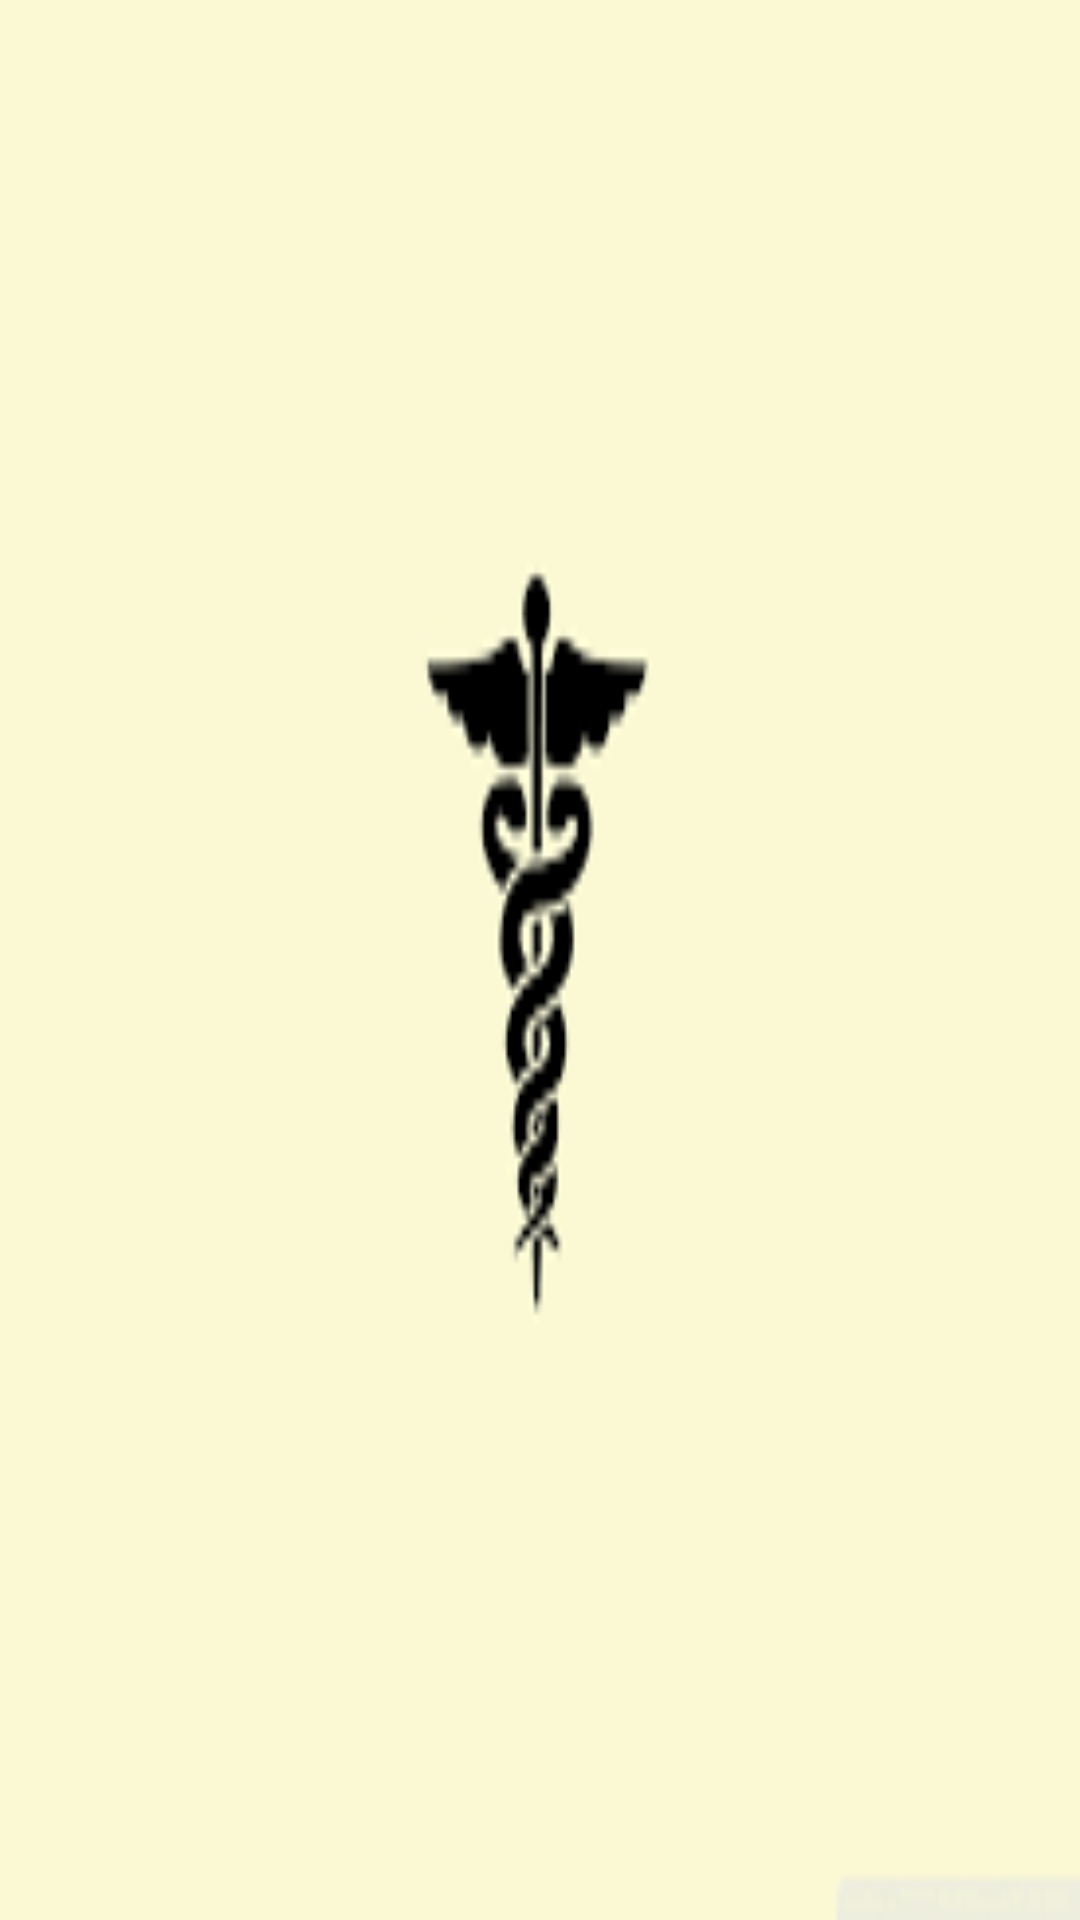

This screen was rendered from an Android layout file. Write that file and the resources it references.
<!-- AndroidManifest.xml: application theme AppTheme -->
<!-- res/layout/listrdv.xml -->
<?xml version="1.0" encoding="utf-8"?>
<LinearLayout xmlns:android="http://schemas.android.com/apk/res/android"
    xmlns:tools="http://schemas.android.com/tools"
    android:layout_width="match_parent"
    android:layout_height="match_parent"
    android:background="@drawable/med1"
    android:orientation="vertical"
    tools:context="ConsulterListPatients">

    <androidx.appcompat.widget.LinearLayoutCompat
        android:layout_width="match_parent"
        android:layout_height="wrap_content"
        android:id="@+id/linearRdv"
        android:layout_marginTop="10dp"/>
    <androidx.recyclerview.widget.RecyclerView
        android:id="@+id/recyclerViewRDV"
        android:layout_width="match_parent"
        android:layout_height="match_parent"
        tools:listitem="@layout/rdv_list_item"/>
</LinearLayout>
<!-- res/layout/rdv_list_item.xml (included above) -->
<?xml version="1.0" encoding="utf-8"?>
<LinearLayout xmlns:android="http://schemas.android.com/apk/res/android"
    xmlns:tools="http://schemas.android.com/tools"
    android:layout_width="match_parent"
    android:layout_height="wrap_content"
    android:orientation="vertical">


    <TextView
        android:id="@+id/textViewNom"
        android:layout_width="match_parent"
        android:layout_height="wrap_content"
        android:text="TextView"
        android:textSize="20sp"
        android:typeface="monospace" />

    <TextView
        android:id="@+id/textViewPrenom"
        android:layout_width="match_parent"
        android:layout_height="wrap_content"
        android:text="TextView"
        android:textSize="20sp"
        android:typeface="monospace" />

    <TextView
        android:id="@+id/textViewEmail"
        android:layout_width="match_parent"
        android:layout_height="wrap_content"
        android:text="TextView"
        android:typeface="monospace" />

    <TextView
        android:id="@+id/textViewPhone"
        android:layout_width="match_parent"
        android:layout_height="wrap_content"
        android:text="TextView"
        android:typeface="serif" />

    <TextView
        android:id="@+id/textViewDate"
        android:layout_width="match_parent"
        android:layout_height="wrap_content"
        android:text="TextView"
        android:typeface="serif" />

    <TextView
        android:id="@+id/textViewHeur"
        android:layout_width="match_parent"
        android:layout_height="wrap_content"
        android:text="TextView"
        android:typeface="serif" />

</LinearLayout>
<!-- resources referenced by this layout -->
<resources>
  <!-- drawable med1: png bitmap (drawable, 1818 bytes) -->
  <style name="AppTheme" parent="Theme.MaterialComponents.Light">
          
          <item name="colorPrimary">@color/colorPrimary</item>
          <item name="colorPrimaryDark">@color/colorPrimaryDark</item>
          <item name="colorAccent">@color/colorAccent</item>
  
          <item name="android:buttonStyle">@style/GreenButton</item>
  
      </style>
  <color name="colorPrimary">#008577</color>
  <color name="colorPrimaryDark">#00574B</color>
  <color name="colorAccent">#D81B60</color>
  <style name="GreenButton" parent="android:Widget.Button">
  
          <item name="android:background">@color/darkGreen</item>
  
      </style>
  <color name="darkGreen">#ff669900</color>
</resources>
